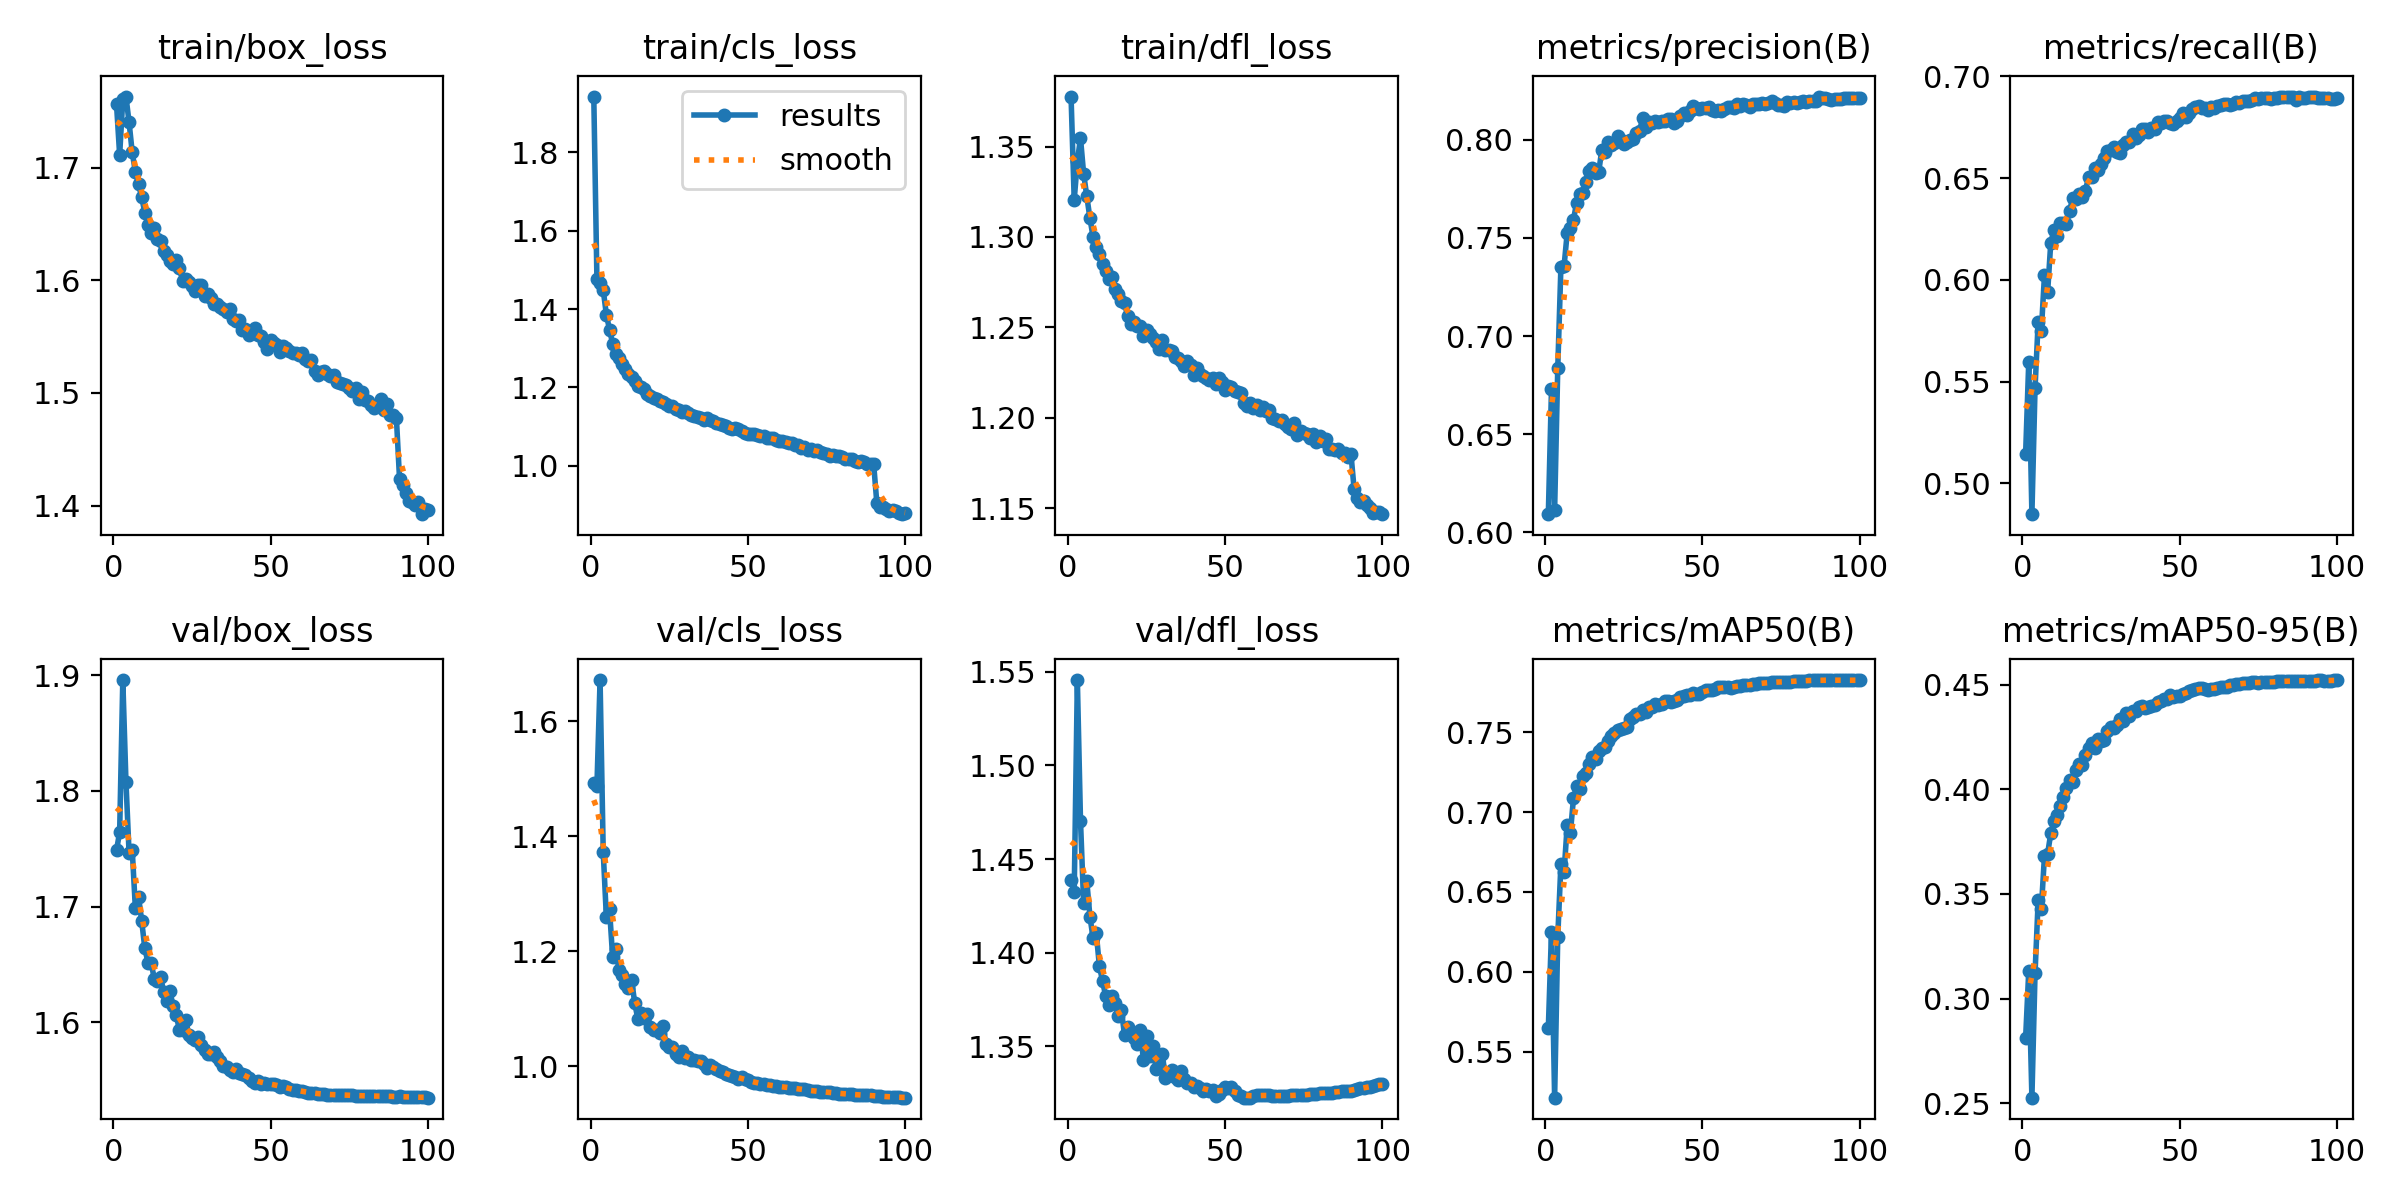

Data behind this chart, as committed beside it:
epoch, time, train/box_loss, train/cls_loss, train/dfl_loss, metrics/precision(B), metrics/recall(B), metrics/mAP50(B), metrics/mAP50-95(B), val/box_loss, val/cls_loss, val/dfl_loss, lr/pg0, lr/pg1, lr/pg2, lr/pg3, lr/pg4, lr/pg5, lr/pg6, lr/pg7
1, 206.3, 1.756, 1.943, 1.378, 0.6093, 0.5144, 0.5647, 0.2811, 1.749, 1.493, 1.439, 0.009979, 0.003326, 0.009979, 0.003326, 0.009979, 0.003326, 0.009979, 0.003326
2, 508.2, 1.711, 1.475, 1.321, 0.673, 0.5598, 0.6251, 0.3133, 1.765, 1.488, 1.432, 0.01978, 0.006594, 0.01978, 0.006594, 0.01978, 0.006594, 0.01978, 0.006594
3, 811, 1.761, 1.466, 1.342, 0.6114, 0.4849, 0.5212, 0.2526, 1.896, 1.672, 1.546, 0.02939, 0.009795, 0.02939, 0.009795, 0.02939, 0.009795, 0.02939, 0.009795
4, 1092, 1.763, 1.449, 1.355, 0.6839, 0.5469, 0.6221, 0.3121, 1.808, 1.373, 1.47, 0.02911, 0.009703, 0.02911, 0.009703, 0.02911, 0.009703, 0.02911, 0.009703
5, 1435, 1.74, 1.386, 1.335, 0.7353, 0.5795, 0.6674, 0.3471, 1.746, 1.26, 1.426, 0.02881, 0.009604, 0.02881, 0.009604, 0.02881, 0.009604, 0.02881, 0.009604
6, 1793, 1.713, 1.348, 1.323, 0.7355, 0.575, 0.6623, 0.343, 1.749, 1.273, 1.438, 0.02851, 0.009505, 0.02851, 0.009505, 0.02851, 0.009505, 0.02851, 0.009505
7, 2119, 1.696, 1.311, 1.31, 0.7525, 0.6024, 0.6918, 0.3683, 1.699, 1.19, 1.419, 0.02822, 0.009406, 0.02822, 0.009406, 0.02822, 0.009406, 0.02822, 0.009406
8, 2463, 1.685, 1.286, 1.3, 0.7551, 0.5939, 0.6869, 0.3692, 1.709, 1.205, 1.408, 0.02792, 0.009307, 0.02792, 0.009307, 0.02792, 0.009307, 0.02792, 0.009307
9, 2923, 1.674, 1.275, 1.295, 0.7593, 0.6183, 0.7086, 0.379, 1.688, 1.168, 1.411, 0.02762, 0.009208, 0.02762, 0.009208, 0.02762, 0.009208, 0.02762, 0.009208
10, 3215, 1.66, 1.259, 1.29, 0.7679, 0.6244, 0.7164, 0.3847, 1.664, 1.159, 1.393, 0.02733, 0.009109, 0.02733, 0.009109, 0.02733, 0.009109, 0.02733, 0.009109
11, 3665, 1.649, 1.247, 1.285, 0.7722, 0.6216, 0.7143, 0.3876, 1.652, 1.143, 1.385, 0.02703, 0.00901, 0.02703, 0.00901, 0.02703, 0.00901, 0.02703, 0.00901
12, 3956, 1.642, 1.233, 1.281, 0.7729, 0.6281, 0.7222, 0.3919, 1.652, 1.137, 1.377, 0.02673, 0.008911, 0.02673, 0.008911, 0.02673, 0.008911, 0.02673, 0.008911
13, 4360, 1.647, 1.225, 1.277, 0.7785, 0.6278, 0.7244, 0.3962, 1.638, 1.151, 1.372, 0.02644, 0.008812, 0.02644, 0.008812, 0.02644, 0.008812, 0.02644, 0.008812
14, 4803, 1.636, 1.215, 1.278, 0.7838, 0.6274, 0.7298, 0.4008, 1.635, 1.111, 1.377, 0.02614, 0.008713, 0.02614, 0.008713, 0.02614, 0.008713, 0.02614, 0.008713
15, 5047, 1.635, 1.203, 1.271, 0.7853, 0.634, 0.7344, 0.4046, 1.639, 1.082, 1.373, 0.02584, 0.008614, 0.02584, 0.008614, 0.02584, 0.008614, 0.02584, 0.008614
16, 5435, 1.626, 1.2, 1.268, 0.7829, 0.6404, 0.7335, 0.4036, 1.626, 1.092, 1.366, 0.02555, 0.008515, 0.02555, 0.008515, 0.02555, 0.008515, 0.02555, 0.008515
17, 5839, 1.622, 1.195, 1.264, 0.7833, 0.6396, 0.7381, 0.4094, 1.619, 1.084, 1.37, 0.02525, 0.008416, 0.02525, 0.008416, 0.02525, 0.008416, 0.02525, 0.008416
18, 6263, 1.617, 1.184, 1.263, 0.7948, 0.6421, 0.7404, 0.4119, 1.627, 1.091, 1.356, 0.02495, 0.008317, 0.02495, 0.008317, 0.02495, 0.008317, 0.02495, 0.008317
19, 6664, 1.614, 1.177, 1.256, 0.7938, 0.6406, 0.7405, 0.4118, 1.614, 1.069, 1.36, 0.02465, 0.008218, 0.02465, 0.008218, 0.02465, 0.008218, 0.02465, 0.008218
20, 7073, 1.618, 1.172, 1.252, 0.7985, 0.6437, 0.7446, 0.4163, 1.606, 1.063, 1.357, 0.02436, 0.008119, 0.02436, 0.008119, 0.02436, 0.008119, 0.02436, 0.008119
21, 7391, 1.611, 1.171, 1.253, 0.7972, 0.6504, 0.7475, 0.4197, 1.594, 1.063, 1.354, 0.02406, 0.00802, 0.02406, 0.00802, 0.02406, 0.00802, 0.02406, 0.00802
22, 7765, 1.6, 1.166, 1.251, 0.798, 0.6504, 0.7492, 0.4222, 1.593, 1.058, 1.351, 0.02376, 0.007921, 0.02376, 0.007921, 0.02376, 0.007921, 0.02376, 0.007921
23, 8055, 1.601, 1.162, 1.251, 0.8017, 0.655, 0.7515, 0.4199, 1.602, 1.069, 1.359, 0.02347, 0.007822, 0.02347, 0.007822, 0.02347, 0.007822, 0.02347, 0.007822
24, 8361, 1.598, 1.156, 1.246, 0.7996, 0.6541, 0.752, 0.4243, 1.589, 1.039, 1.343, 0.02317, 0.007723, 0.02317, 0.007723, 0.02317, 0.007723, 0.02317, 0.007723
25, 8705, 1.595, 1.151, 1.249, 0.7979, 0.6571, 0.7528, 0.4232, 1.587, 1.033, 1.356, 0.02287, 0.007624, 0.02287, 0.007624, 0.02287, 0.007624, 0.02287, 0.007624
26, 8984, 1.59, 1.151, 1.246, 0.7985, 0.6601, 0.7535, 0.4234, 1.585, 1.034, 1.345, 0.02258, 0.007525, 0.02258, 0.007525, 0.02258, 0.007525, 0.02258, 0.007525
27, 9317, 1.596, 1.146, 1.244, 0.7998, 0.6634, 0.7584, 0.4278, 1.587, 1.022, 1.35, 0.02228, 0.007426, 0.02228, 0.007426, 0.02228, 0.007426, 0.02228, 0.007426
28, 9707, 1.595, 1.141, 1.242, 0.8002, 0.664, 0.7595, 0.4297, 1.58, 1.017, 1.338, 0.02198, 0.007327, 0.02198, 0.007327, 0.02198, 0.007327, 0.02198, 0.007327
29, 10140, 1.586, 1.136, 1.238, 0.8031, 0.6655, 0.7616, 0.4295, 1.577, 1.026, 1.339, 0.02168, 0.007228, 0.02168, 0.007228, 0.02168, 0.007228, 0.02168, 0.007228
30, 10435, 1.588, 1.14, 1.243, 0.8042, 0.6628, 0.7615, 0.4307, 1.573, 1.015, 1.346, 0.02139, 0.007129, 0.02139, 0.007129, 0.02139, 0.007129, 0.02139, 0.007129
31, 10739, 1.584, 1.135, 1.237, 0.8112, 0.6623, 0.7639, 0.4339, 1.573, 1.016, 1.333, 0.02109, 0.00703, 0.02109, 0.00703, 0.02109, 0.00703, 0.02109, 0.00703
32, 11148, 1.579, 1.128, 1.238, 0.8065, 0.6663, 0.7626, 0.4328, 1.575, 1.011, 1.335, 0.02079, 0.006931, 0.02079, 0.006931, 0.02079, 0.006931, 0.02079, 0.006931
33, 11459, 1.578, 1.127, 1.237, 0.8088, 0.6677, 0.766, 0.4365, 1.57, 1.01, 1.337, 0.0205, 0.006832, 0.0205, 0.006832, 0.0205, 0.006832, 0.0205, 0.006832
34, 11800, 1.577, 1.125, 1.234, 0.8086, 0.6676, 0.7654, 0.4353, 1.567, 1.008, 1.334, 0.0202, 0.006733, 0.0202, 0.006733, 0.0202, 0.006733, 0.0202, 0.006733
35, 12144, 1.574, 1.122, 1.233, 0.8094, 0.6715, 0.7679, 0.4376, 1.563, 1.009, 1.332, 0.0199, 0.006634, 0.0199, 0.006634, 0.0199, 0.006634, 0.0199, 0.006634
36, 12578, 1.571, 1.116, 1.231, 0.8089, 0.6697, 0.7668, 0.4375, 1.562, 1.004, 1.337, 0.01961, 0.006535, 0.01961, 0.006535, 0.01961, 0.006535, 0.01961, 0.006535
37, 13016, 1.575, 1.122, 1.229, 0.8094, 0.6713, 0.7677, 0.4394, 1.559, 0.9965, 1.333, 0.01931, 0.006436, 0.01931, 0.006436, 0.01931, 0.006436, 0.01931, 0.006436
38, 13345, 1.565, 1.116, 1.232, 0.8094, 0.6739, 0.7698, 0.4397, 1.557, 1.002, 1.33, 0.01901, 0.006337, 0.01901, 0.006337, 0.01901, 0.006337, 0.01901, 0.006337
39, 13672, 1.563, 1.113, 1.229, 0.8106, 0.674, 0.7698, 0.439, 1.56, 0.9985, 1.331, 0.01871, 0.006238, 0.01871, 0.006238, 0.01871, 0.006238, 0.01871, 0.006238
40, 13998, 1.564, 1.108, 1.224, 0.8103, 0.6727, 0.7686, 0.4395, 1.557, 0.9958, 1.328, 0.01842, 0.006139, 0.01842, 0.006139, 0.01842, 0.006139, 0.01842, 0.006139
41, 14505, 1.556, 1.107, 1.227, 0.8085, 0.6744, 0.7696, 0.44, 1.555, 0.9919, 1.329, 0.01812, 0.00604, 0.01812, 0.00604, 0.01812, 0.00604, 0.01812, 0.00604
42, 14986, 1.557, 1.104, 1.224, 0.8094, 0.674, 0.77, 0.4402, 1.555, 0.9901, 1.328, 0.01782, 0.005941, 0.01782, 0.005941, 0.01782, 0.005941, 0.01782, 0.005941
43, 15461, 1.552, 1.1, 1.223, 0.8118, 0.6776, 0.7721, 0.4415, 1.552, 0.986, 1.326, 0.01753, 0.005842, 0.01753, 0.005842, 0.01753, 0.005842, 0.01753, 0.005842
44, 15768, 1.555, 1.095, 1.222, 0.8137, 0.6769, 0.7727, 0.442, 1.55, 0.9843, 1.327, 0.01723, 0.005743, 0.01723, 0.005743, 0.01723, 0.005743, 0.01723, 0.005743
45, 16212, 1.557, 1.093, 1.221, 0.8126, 0.678, 0.773, 0.4431, 1.548, 0.9824, 1.326, 0.01693, 0.005644, 0.01693, 0.005644, 0.01693, 0.005644, 0.01693, 0.005644
46, 16549, 1.552, 1.096, 1.222, 0.8144, 0.6782, 0.7735, 0.4431, 1.549, 0.9811, 1.327, 0.01664, 0.005545, 0.01664, 0.005545, 0.01664, 0.005545, 0.01664, 0.005545
47, 16856, 1.551, 1.093, 1.219, 0.8171, 0.677, 0.7742, 0.4452, 1.547, 0.9777, 1.323, 0.01634, 0.005446, 0.01634, 0.005446, 0.01634, 0.005446, 0.01634, 0.005446
48, 17218, 1.545, 1.09, 1.222, 0.8159, 0.6766, 0.7737, 0.444, 1.548, 0.981, 1.325, 0.01604, 0.005347, 0.01604, 0.005347, 0.01604, 0.005347, 0.01604, 0.005347
49, 17316, 1.539, 1.084, 1.22, 0.8156, 0.6782, 0.7741, 0.4446, 1.547, 0.978, 1.327, 0.01574, 0.005248, 0.01574, 0.005248, 0.01574, 0.005248, 0.01574, 0.005248
50, 17396, 1.547, 1.08, 1.215, 0.8162, 0.6793, 0.7748, 0.4446, 1.547, 0.9768, 1.328, 0.01545, 0.005149, 0.01545, 0.005149, 0.01545, 0.005149, 0.01545, 0.005149
51, 17475, 1.544, 1.081, 1.218, 0.8162, 0.6818, 0.7761, 0.4456, 1.547, 0.9732, 1.328, 0.01515, 0.00505, 0.01515, 0.00505, 0.01515, 0.00505, 0.01515, 0.00505
52, 17554, 1.543, 1.08, 1.217, 0.8168, 0.6802, 0.7761, 0.4462, 1.546, 0.9712, 1.328, 0.01485, 0.004951, 0.01485, 0.004951, 0.01485, 0.004951, 0.01485, 0.004951
53, 17632, 1.537, 1.078, 1.215, 0.8153, 0.682, 0.7765, 0.4469, 1.545, 0.9701, 1.326, 0.01456, 0.004852, 0.01456, 0.004852, 0.01456, 0.004852, 0.01456, 0.004852
54, 17712, 1.542, 1.075, 1.214, 0.8145, 0.6838, 0.777, 0.4473, 1.545, 0.969, 1.324, 0.01426, 0.004753, 0.01426, 0.004753, 0.01426, 0.004753, 0.01426, 0.004753
55, 17791, 1.54, 1.076, 1.214, 0.8149, 0.6849, 0.7781, 0.4482, 1.544, 0.9685, 1.324, 0.01396, 0.004654, 0.01396, 0.004654, 0.01396, 0.004654, 0.01396, 0.004654
56, 17870, 1.537, 1.071, 1.208, 0.8147, 0.6853, 0.7782, 0.4486, 1.542, 0.9678, 1.323, 0.01367, 0.004555, 0.01367, 0.004555, 0.01367, 0.004555, 0.01367, 0.004555
57, 17949, 1.535, 1.071, 1.207, 0.8158, 0.6846, 0.7783, 0.4484, 1.542, 0.9669, 1.323, 0.01337, 0.004456, 0.01337, 0.004456, 0.01337, 0.004456, 0.01337, 0.004456
58, 18028, 1.535, 1.071, 1.208, 0.8166, 0.6844, 0.778, 0.448, 1.541, 0.9656, 1.323, 0.01307, 0.004357, 0.01307, 0.004357, 0.01307, 0.004357, 0.01307, 0.004357
59, 18106, 1.533, 1.065, 1.206, 0.8168, 0.6837, 0.7778, 0.4475, 1.541, 0.9653, 1.323, 0.01277, 0.004258, 0.01277, 0.004258, 0.01277, 0.004258, 0.01277, 0.004258
60, 18186, 1.536, 1.062, 1.207, 0.8161, 0.6849, 0.7783, 0.4481, 1.541, 0.9647, 1.324, 0.01248, 0.004159, 0.01248, 0.004159, 0.01248, 0.004159, 0.01248, 0.004159
... 40 more rows
